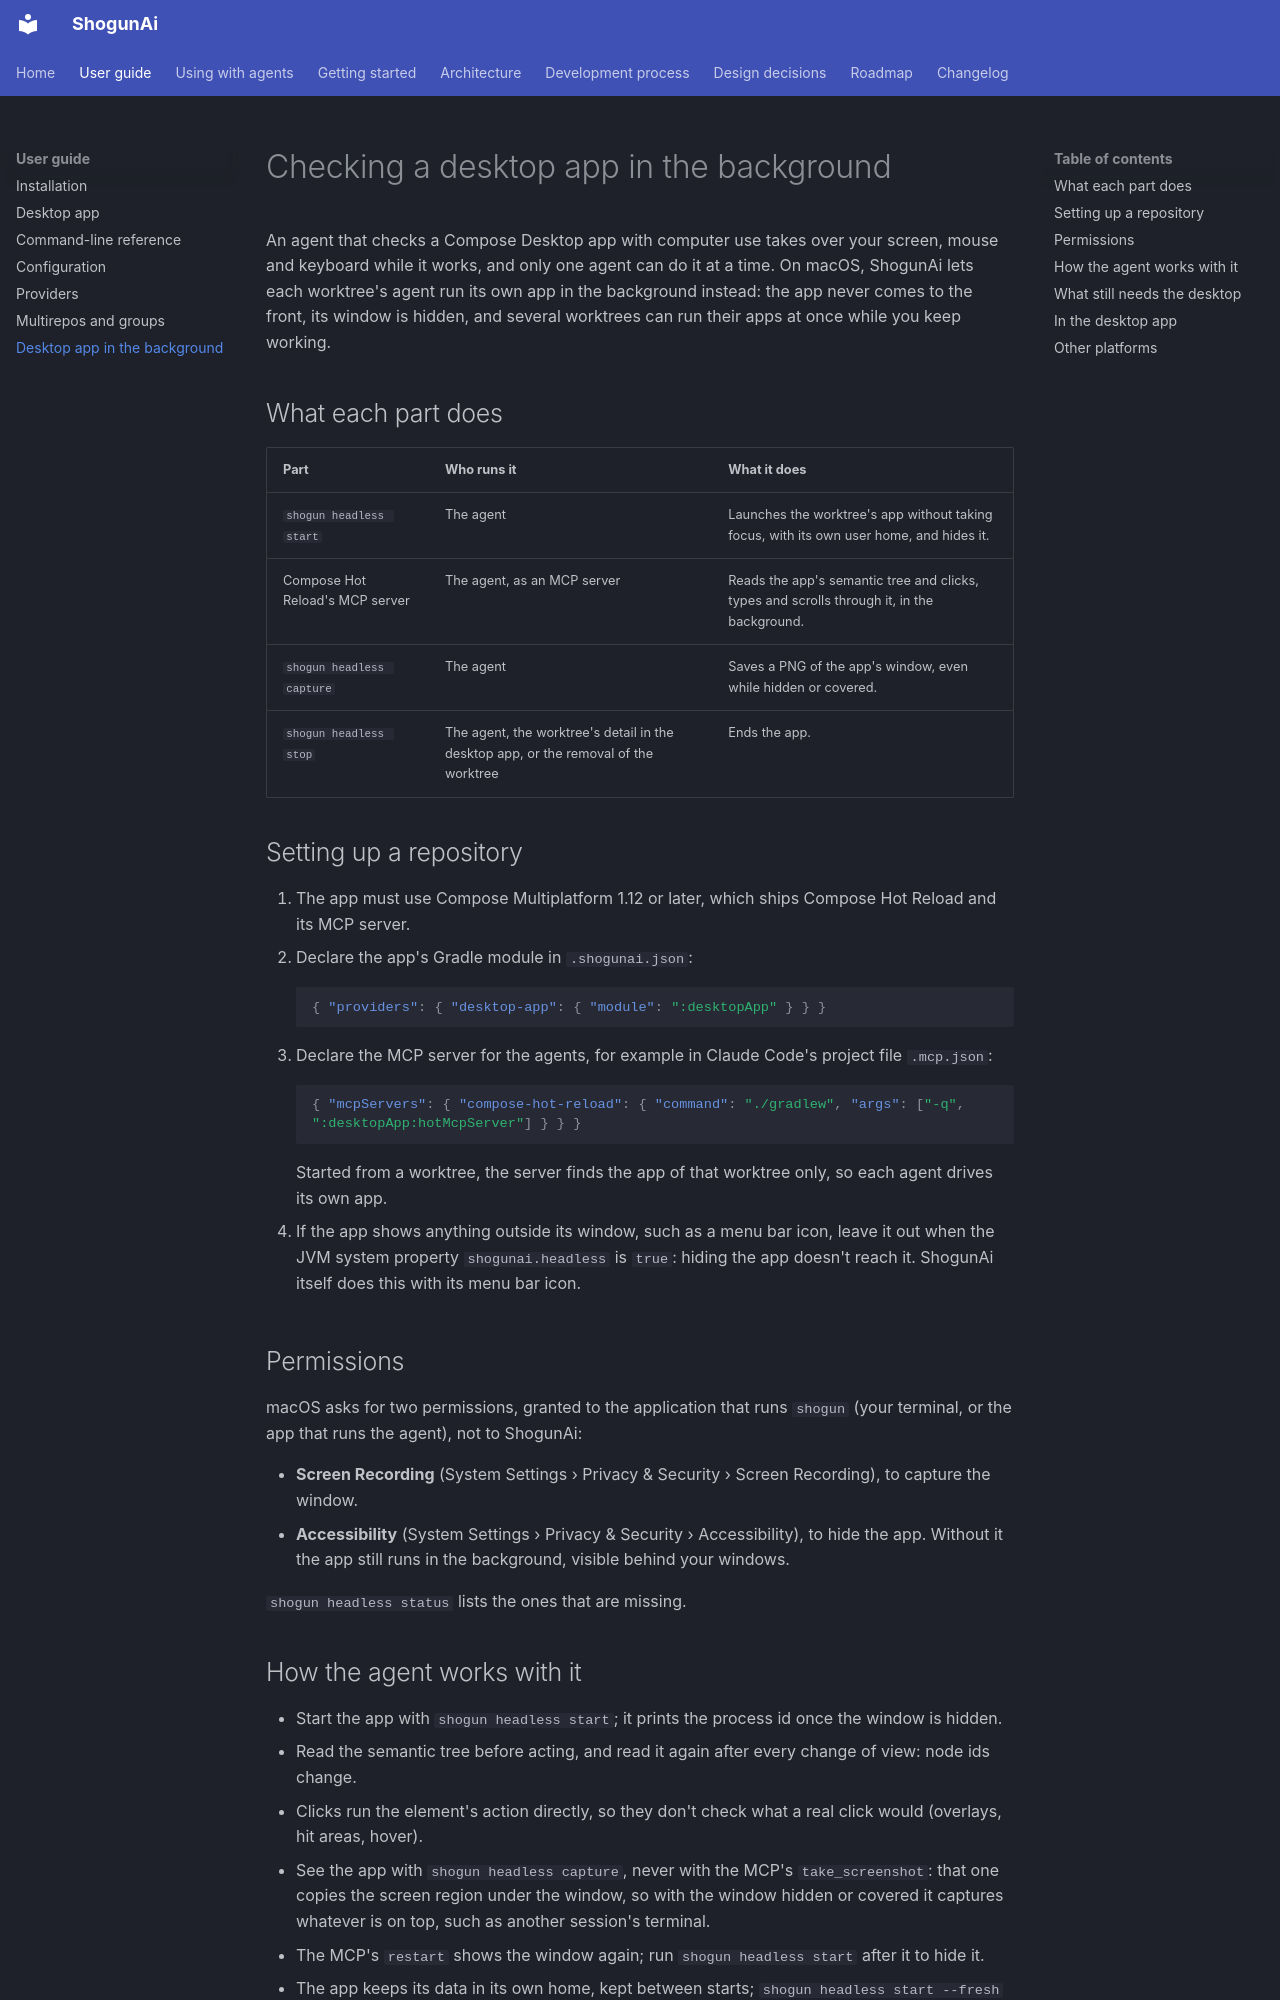

repository: LuxionServer/ShogunAi · page: guide/headless-app/index.html · generator: mkdocs

# Checking a desktop app in the background

An agent that checks a Compose Desktop app with computer use takes over your screen, mouse and keyboard while it works, and only one agent can do it at a time. On macOS, ShogunAi lets each worktree's agent run its own app in the background instead: the app never comes to the front, its window is hidden, and several worktrees can run their apps at once while you keep working.

## What each part does

| Part | Who runs it | What it does |
|---|---|---|
| `shogun headless start` | The agent | Launches the worktree's app without taking focus, with its own user home, and hides it. |
| Compose Hot Reload's MCP server | The agent, as an MCP server | Reads the app's semantic tree and clicks, types and scrolls through it, in the background. |
| `shogun headless capture` | The agent | Saves a PNG of the app's window, even while hidden or covered. |
| `shogun headless stop` | The agent, the worktree's detail in the desktop app, or the removal of the worktree | Ends the app. |

## Setting up a repository

1. The app must use Compose Multiplatform 1.12 or later, which ships Compose Hot Reload and its MCP server.
2. Declare the app's Gradle module in `.shogunai.json`:

    ```json
    { "providers": { "desktop-app": { "module": ":desktopApp" } } }
    ```

3. Declare the MCP server for the agents, for example in Claude Code's project file `.mcp.json`:

    ```json
    { "mcpServers": { "compose-hot-reload": { "command": "./gradlew", "args": ["-q", ":desktopApp:hotMcpServer"] } } }
    ```

    Started from a worktree, the server finds the app of that worktree only, so each agent drives its own app.

4. If the app shows anything outside its window, such as a menu bar icon, leave it out when the JVM system property `shogunai.headless` is `true`: hiding the app doesn't reach it. ShogunAi itself does this with its menu bar icon.

## Permissions

macOS asks for two permissions, granted to the application that runs `shogun` (your terminal, or the app that runs the agent), not to ShogunAi:

- **Screen Recording** (System Settings › Privacy & Security › Screen Recording), to capture the window.
- **Accessibility** (System Settings › Privacy & Security › Accessibility), to hide the app. Without it the app still runs in the background, visible behind your windows.

`shogun headless status` lists the ones that are missing.
